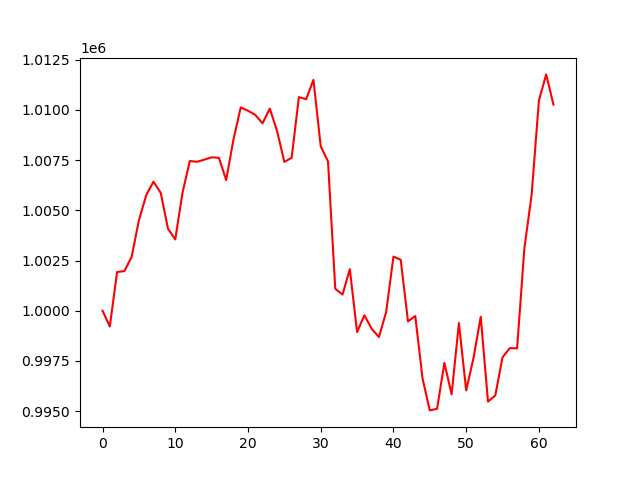

The data file committed next to this chart (first rows):
account_value, date, daily_return
1000000, 2023-01-04, 
999217, 2023-01-05, -0.0007825
1001929, 2023-01-06, 0.002713
1001973, 2023-01-09, 4.460885046242424e-05
1002680, 2023-01-10, 0.0007052
1004502, 2023-01-11, 0.001817
1005748, 2023-01-12, 0.00124
1006427, 2023-01-13, 0.0006752
1005869, 2023-01-17, -0.0005539
1004086, 2023-01-18, -0.001773
1003551, 2023-01-19, -0.0005331
1005886, 2023-01-20, 0.002327
1007453, 2023-01-23, 0.001557
1007417, 2023-01-24, -3.4868131231213795e-05
1007524, 2023-01-25, 0.0001053
1007640, 2023-01-26, 0.0001155
1007616, 2023-01-27, -2.4142394735027217e-05
1006506, 2023-01-30, -0.001101
1008522, 2023-01-31, 0.002003
1010126, 2023-02-01, 0.00159
1009960, 2023-02-02, -0.0001638
1009749, 2023-02-03, -0.0002086
1009334, 2023-02-06, -0.0004116
1010065, 2023-02-07, 0.0007246
1008945, 2023-02-08, -0.001109
1007410, 2023-02-09, -0.001522
1007615, 2023-02-10, 0.000204
1010639, 2023-02-13, 0.003001
1010534, 2023-02-14, -0.0001033
1011497, 2023-02-15, 0.0009523
1008185, 2023-02-16, -0.003274
1007436, 2023-02-17, -0.0007435
1001095, 2023-02-21, -0.006294
1000807, 2023-02-22, -0.0002876
1002072, 2023-02-23, 0.001264
998935, 2023-02-24, -0.003131
999775, 2023-02-27, 0.000841
999106, 2023-02-28, -0.0006694
998688, 2023-03-01, -0.0004174
999942, 2023-03-02, 0.001255
1002699, 2023-03-03, 0.002757
1002537, 2023-03-06, -0.0001617
999470, 2023-03-07, -0.003059
999737, 2023-03-08, 0.0002668
996624, 2023-03-09, -0.003113
995038, 2023-03-10, -0.001591
995119, 2023-03-13, 8.14344688628843e-05
997402, 2023-03-14, 0.002295
995840, 2023-03-15, -0.001566
999388, 2023-03-16, 0.003562
996033, 2023-03-17, -0.003357
997637, 2023-03-20, 0.00161
999700, 2023-03-21, 0.002068
995475, 2023-03-22, -0.004226
995782, 2023-03-23, 0.0003077
997684, 2023-03-24, 0.00191
998139, 2023-03-27, 0.0004562
998127, 2023-03-28, -1.2365872795960797e-05
1003096, 2023-03-29, 0.004978
1005777, 2023-03-30, 0.002673
... 3 more rows
